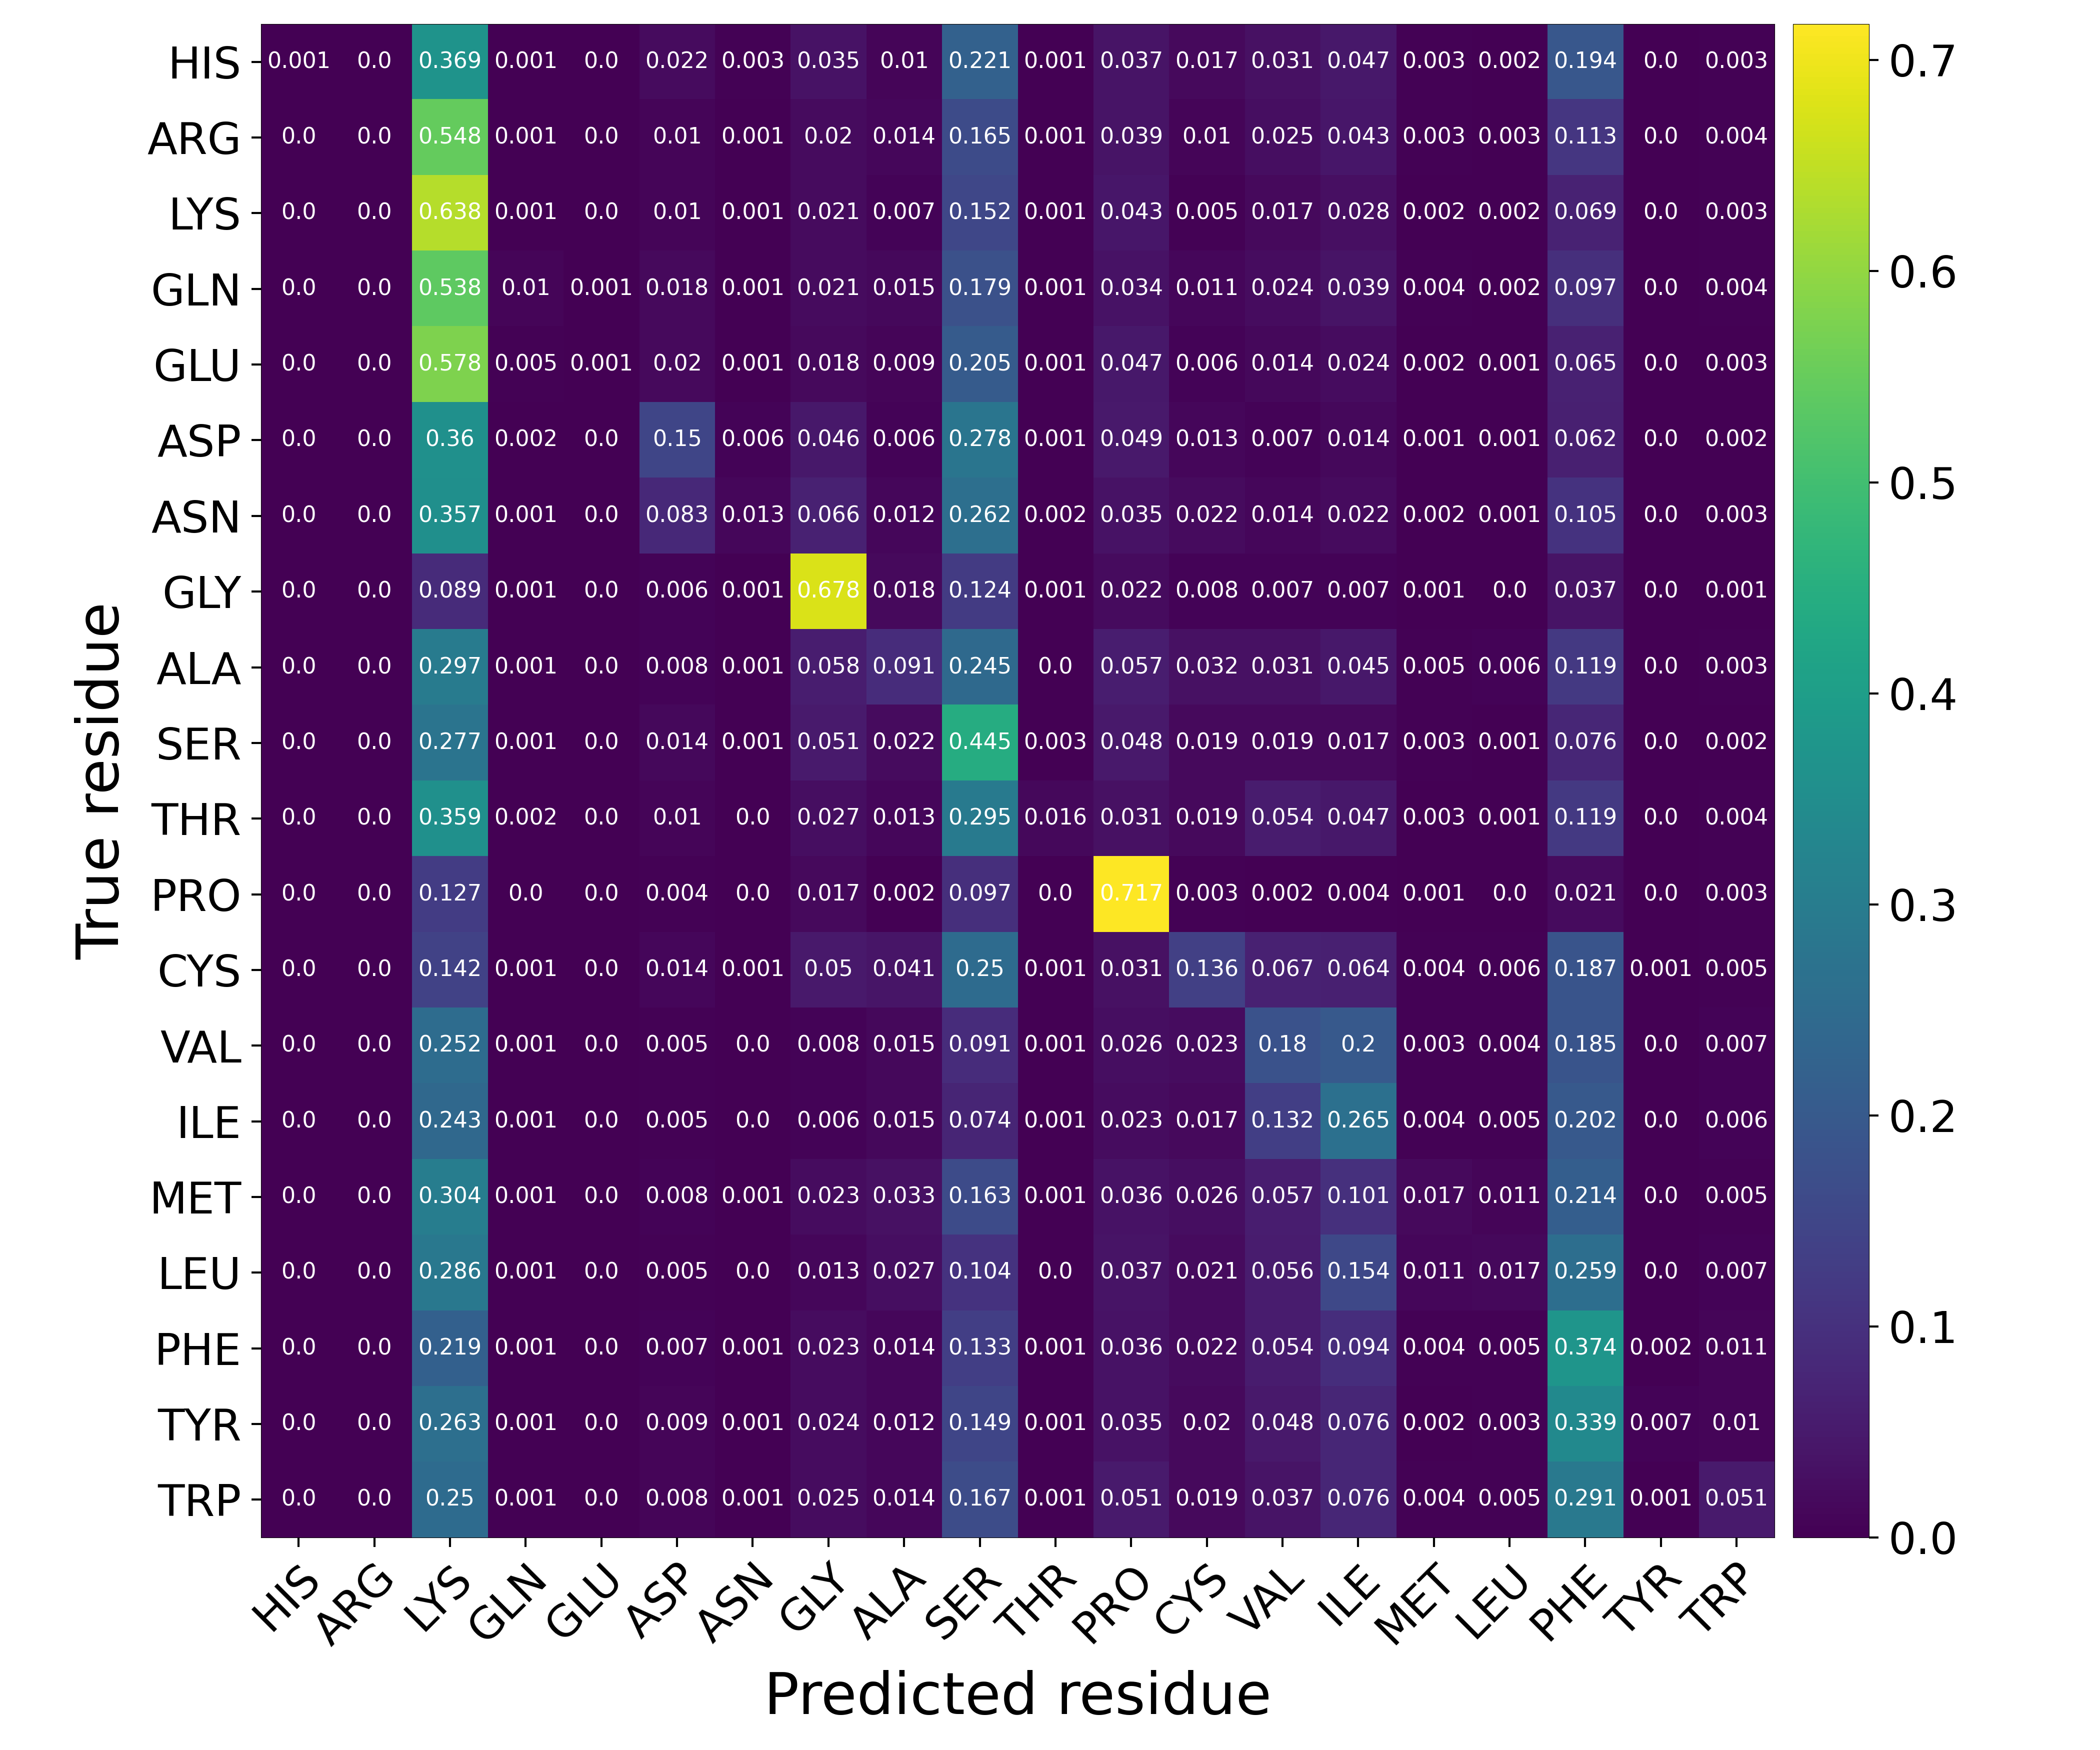

Values plotted in this chart, from the file beside it:
Predicted residue, True residue, Value
HIS, HIS, 0.000561
HIS, ARG, 0.0
HIS, LYS, 0.3693
HIS, GLN, 0.001437
HIS, GLU, 4.10475330432641e-05
HIS, ASP, 0.02226
HIS, ASN, 0.002983
HIS, GLY, 0.03504
HIS, ALA, 0.01013
HIS, SER, 0.2213
HIS, THR, 0.001231
HIS, PRO, 0.03748
HIS, CYS, 0.01714
HIS, VAL, 0.03135
HIS, ILE, 0.04733
HIS, MET, 0.003051
HIS, LEU, 0.001916
HIS, PHE, 0.194
HIS, TYR, 0.0003557
HIS, TRP, 0.00312
ARG, HIS, 8.978618062414223e-05
ARG, ARG, 0.0
ARG, LYS, 0.5481
ARG, GLN, 0.001212
ARG, GLU, 7.054628477611175e-05
ARG, ASP, 0.00962
ARG, ASN, 0.001212
ARG, GLY, 0.02034
ARG, ALA, 0.01385
ARG, SER, 0.1648
ARG, THR, 0.001302
ARG, PRO, 0.03896
ARG, CYS, 0.009607
ARG, VAL, 0.02549
ARG, ILE, 0.04252
ARG, MET, 0.003239
ARG, LEU, 0.002623
ARG, PHE, 0.1127
ARG, TYR, 0.0003912
ARG, TRP, 0.003861
LYS, HIS, 5.119366563710517e-05
LYS, ARG, 0.0
LYS, LYS, 0.6376
LYS, GLN, 0.0008874
LYS, GLU, 0.0001081
LYS, ASP, 0.01003
LYS, ASN, 0.0009556
LYS, GLY, 0.02111
LYS, ALA, 0.00744
LYS, SER, 0.1517
LYS, THR, 0.0008248
LYS, PRO, 0.04288
LYS, CYS, 0.004869
LYS, VAL, 0.01689
LYS, ILE, 0.02823
LYS, MET, 0.002366
LYS, LEU, 0.001507
LYS, PHE, 0.06942
LYS, TYR, 0.0001877
LYS, TRP, 0.00285
... 340 more rows
